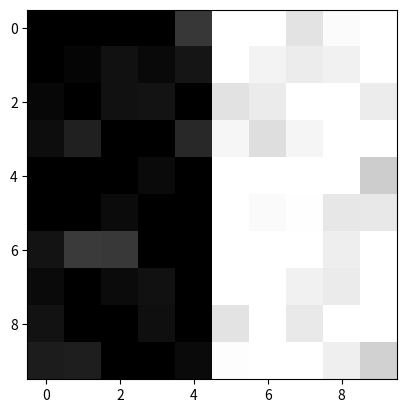

The script that saved this image:
import numpy as np
import matplotlib.pyplot as plt

def getXYMaps(originalImage, angle_degrees):
    rows, cols = originalImage.shape[:2]
    alpha = -np.deg2rad(angle_degrees)  # Negative because the y-axis is reversed in image coordinates

    # Rotation matrix
    R = np.array([[np.cos(alpha), -np.sin(alpha)],
                  [np.sin(alpha), np.cos(alpha)]])

    # Create a grid for the original image
    X, Y = np.meshgrid(np.arange(1, cols+1), np.arange(1, rows+1))

    # Apply the inverse rotation to the grid
    coords = np.linalg.solve(R, np.vstack([(X - cols/2).ravel(), (Y - rows/2).ravel()]))

    x_rot = (coords[0] + cols/2).reshape(rows, cols)
    y_rot = (coords[1] + rows/2).reshape(rows, cols)

    return x_rot, y_rot

# Define image dimensions
width = 10
height = 10

# Create a 10x10 matrix filled with ones (white)
img_patch = np.ones((height, width))

# Set the left half to black (zero)
img_patch[:, :width//2] = 0

# Display the image patch
plt.imshow(img_patch, cmap='gray')
plt.show()

# Add Gaussian noise
noise_mean = 0
noise_variance = 0.01  # Adjust this value according to the desired noise level
noisy_img_patch = img_patch + np.random.normal(noise_mean, np.sqrt(noise_variance), img_patch.shape)

# Clip values outside [0, 1] range if any due to noise
noisy_img_patch = np.clip(noisy_img_patch, 0, 1)

# Display the noisy image patch
plt.imshow(noisy_img_patch, cmap='gray')
plt.show()
